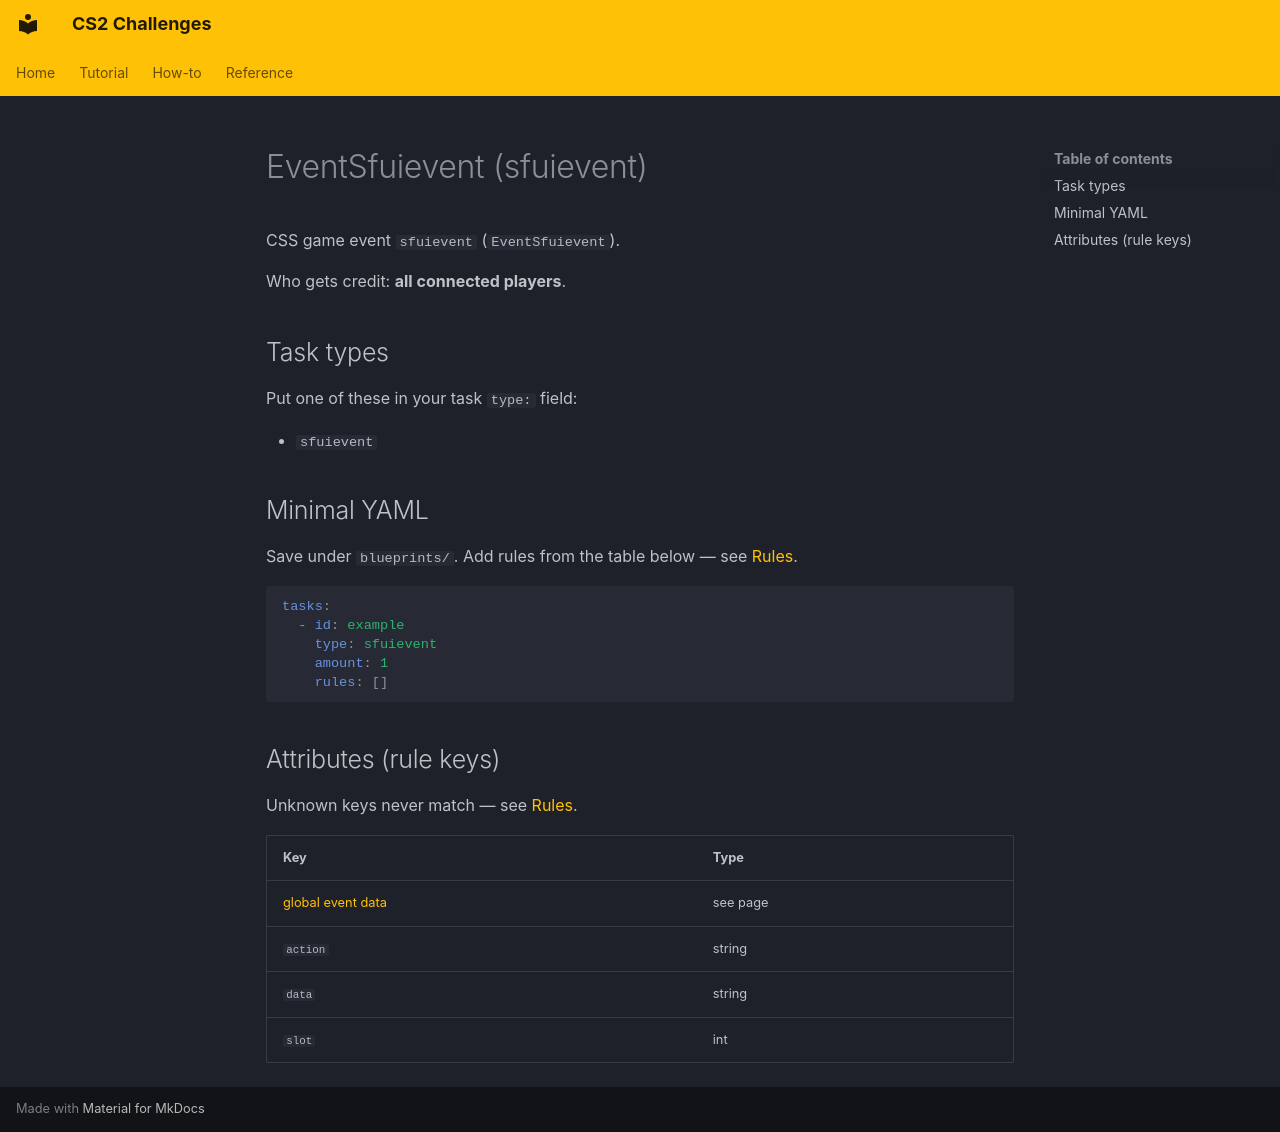

repository: Kandru/cs2-challenges · page: reference/events/EventSfuievent/index.html · generator: mkdocs

# EventSfuievent (sfuievent)

CSS game event `sfuievent` (`EventSfuievent`).

Who gets credit: **all connected players**.

## Task types

Put one of these in your task `type:` field:

- `sfuievent`

## Minimal YAML

Save under `blueprints/`. Add rules from the table below — see [Rules](../rules.md).

```yaml
tasks:
  - id: example
    type: sfuievent
    amount: 1
    rules: []
```

## Attributes (rule keys)

Unknown keys never match — see [Rules](../rules.md).

| Key | Type |
|-----|------|
| [global event data](../../rules/GlobalEventData.md) | see page |
| `action` | string |
| `data` | string |
| `slot` | int |
